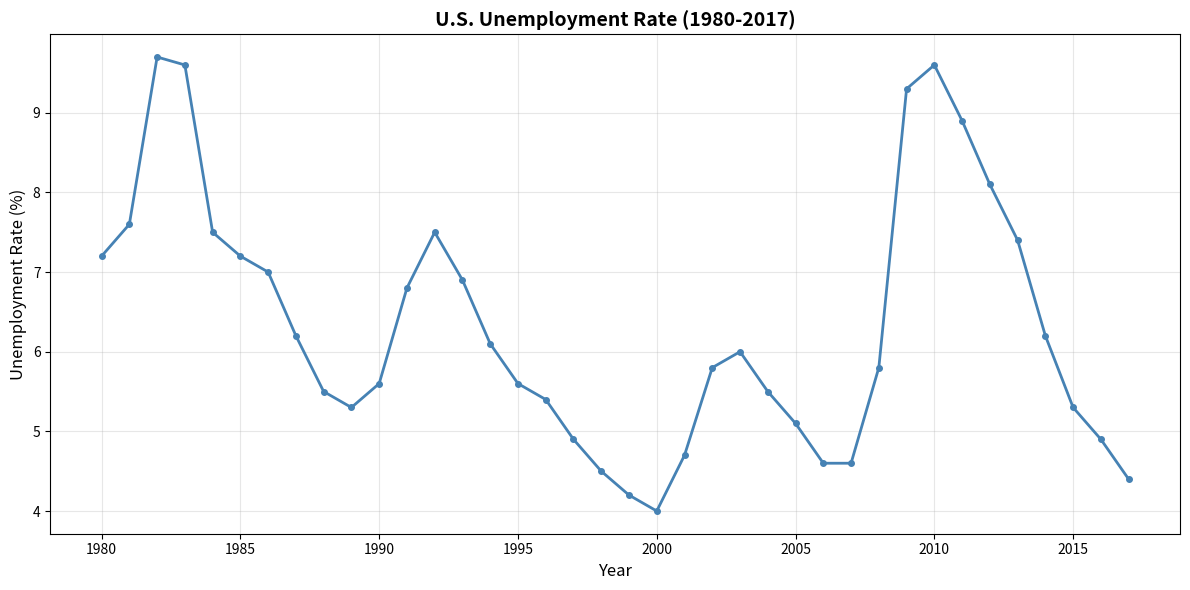

Write the Python code that produced this figure.
#!/usr/bin/env python3
"""
Example 1.3.1: Unemployment Rates

This script demonstrates how to load and visualize unemployment data using matplotlib.
"""

import pandas as pd
import matplotlib.pyplot as plt


def create_unemployment_data():
    """Create sample unemployment data for 1980-2017."""
    years = list(range(1980, 2018))
    # Simulated unemployment rates with some variation
    unemployment_rate = [
        7.2, 7.6, 9.7, 9.6, 7.5, 7.2, 7.0, 6.2, 5.5, 5.3,
        5.6, 6.8, 7.5, 6.9, 6.1, 5.6, 5.4, 4.9, 4.5, 4.2,
        4.0, 4.7, 5.8, 6.0, 5.5, 5.1, 4.6, 4.6, 5.8, 9.3,
        9.6, 8.9, 8.1, 7.4, 6.2, 5.3, 4.9, 4.4
    ]
    
    return pd.DataFrame({
        'Year': years,
        'Unemployment_Rate': unemployment_rate
    })


def plot_unemployment_data(data):
    """Create a line plot of unemployment rates over time."""
    plt.figure(figsize=(12, 6))
    plt.plot(data['Year'], data['Unemployment_Rate'], 
             marker='o', linewidth=2, markersize=4, color='steelblue')
    
    # Add labels and title
    plt.xlabel('Year', fontsize=12)
    plt.ylabel('Unemployment Rate (%)', fontsize=12)
    plt.title('U.S. Unemployment Rate (1980-2017)', fontsize=14, fontweight='bold')
    
    # Add grid for better readability
    plt.grid(True, alpha=0.3)
    
    # Display the plot
    plt.tight_layout()
    plt.show()


def main():
    """Main function to run the unemployment visualization."""
    print("Loading unemployment data...")
    unemployment_data = create_unemployment_data()
    
    print("\nFirst few rows of data:")
    print(unemployment_data.head())
    
    print("\nCreating visualization...")
    plot_unemployment_data(unemployment_data)
    
    print("\nVisualization complete!")


if __name__ == "__main__":
    main()
